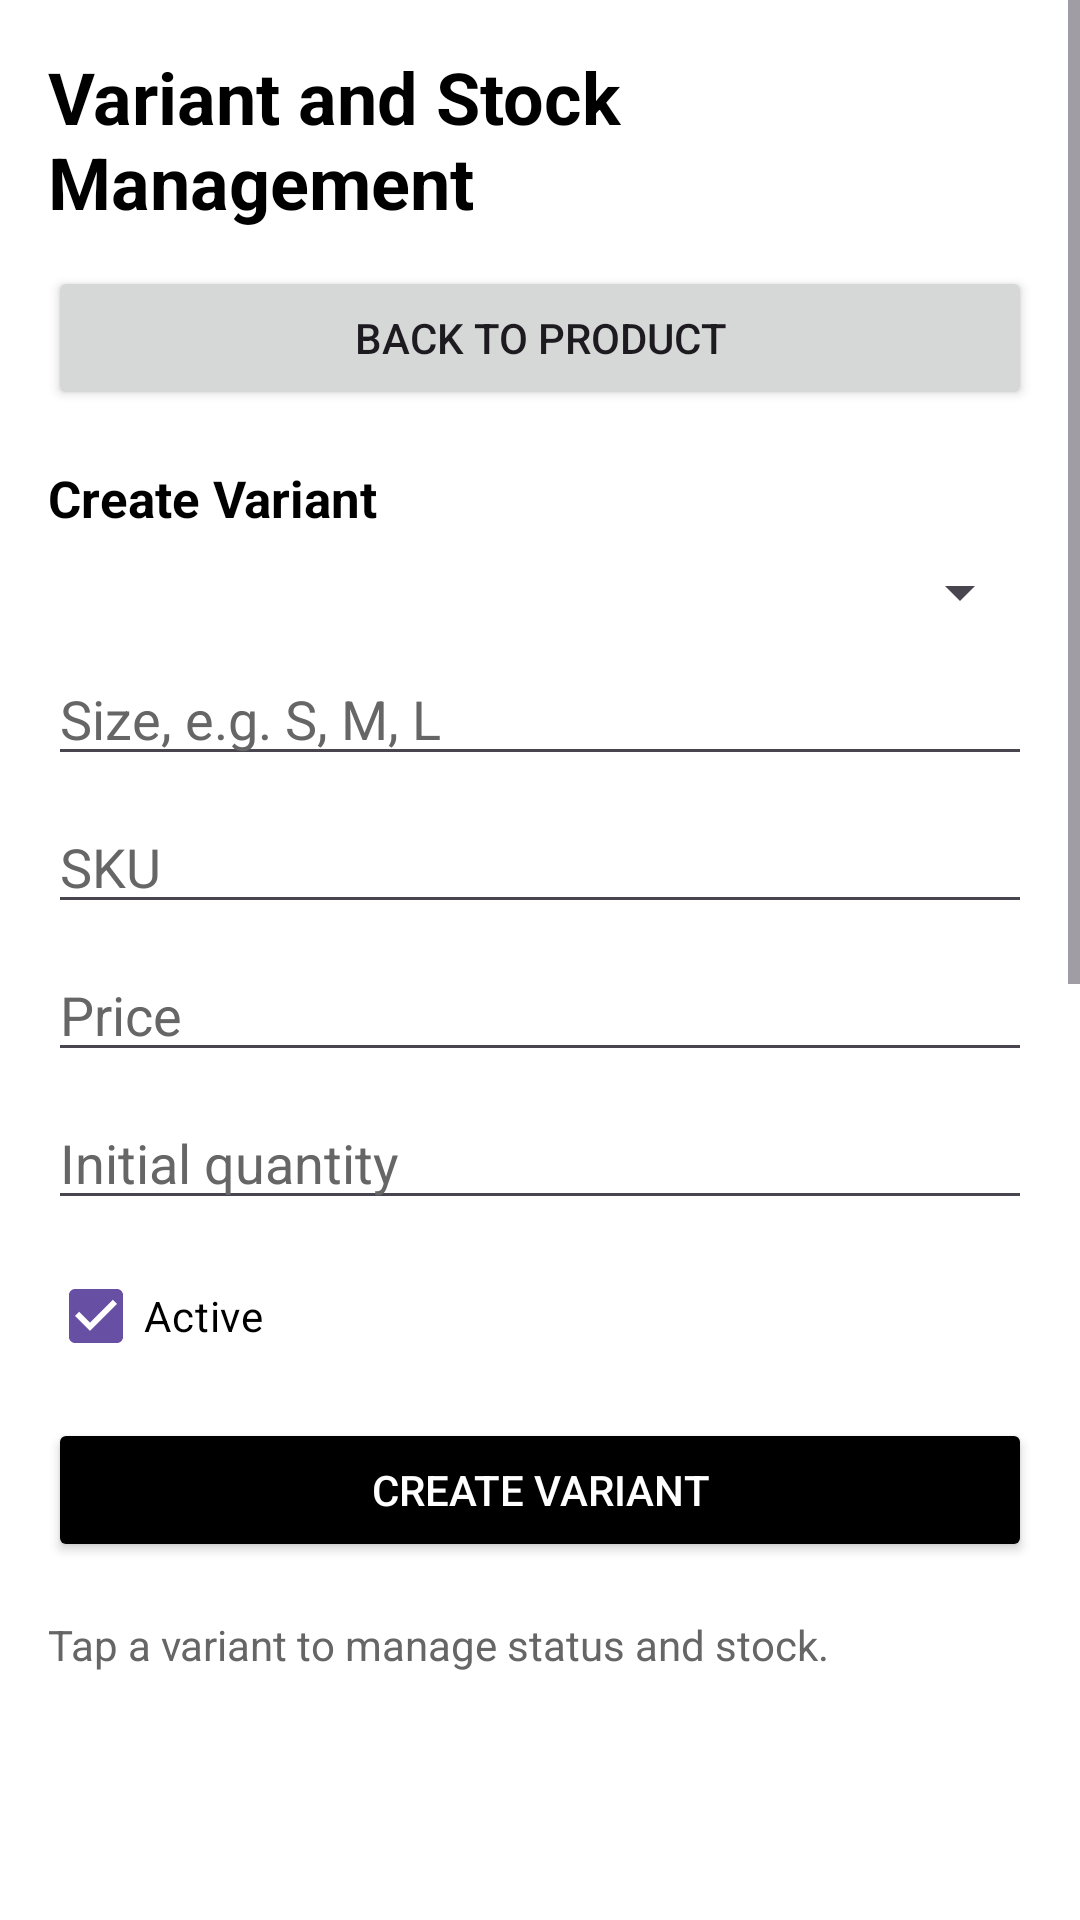

The Android layout XML behind this screen, and the referenced resources:
<!-- AndroidManifest.xml: application theme Theme.EshopAdmin -->
<!-- res/layout/activity_product_variants.xml -->
<?xml version="1.0" encoding="utf-8"?>
<ScrollView xmlns:android="http://schemas.android.com/apk/res/android"
    android:layout_width="match_parent"
    android:layout_height="match_parent"
    android:background="@color/adminBackground">

    <LinearLayout
        android:layout_width="match_parent"
        android:layout_height="wrap_content"
        android:orientation="vertical"
        android:padding="16dp">

        <TextView
            android:id="@+id/tvVariantsTitle"
            android:layout_width="match_parent"
            android:layout_height="wrap_content"
            android:text="Variant and Stock Management"
            android:textColor="@color/black"
            android:textSize="24sp"
            android:textStyle="bold" />

        <TextView
            android:id="@+id/tvVariantsStatus"
            android:layout_width="match_parent"
            android:layout_height="wrap_content"
            android:layout_marginTop="8dp"
            android:text=""
            android:textColor="@color/adminTextSecondary"
            android:textSize="14sp"
            android:visibility="gone" />

        <Button
            android:id="@+id/btnBackToProductForm"
            android:layout_width="match_parent"
            android:layout_height="wrap_content"
            android:layout_marginTop="12dp"
            android:text="Back to Product" />

        <TextView
            android:layout_width="match_parent"
            android:layout_height="wrap_content"
            android:layout_marginTop="18dp"
            android:text="Create Variant"
            android:textColor="@color/black"
            android:textSize="17sp"
            android:textStyle="bold" />

        <Spinner
            android:id="@+id/spVariantColor"
            android:layout_width="match_parent"
            android:layout_height="wrap_content"
            android:layout_marginTop="8dp" />

        <EditText
            android:id="@+id/edtVariantSize"
            android:layout_width="match_parent"
            android:layout_height="wrap_content"
            android:layout_marginTop="8dp"
            android:hint="Size, e.g. S, M, L"
            android:inputType="text"
            android:singleLine="true"
            android:textColor="@color/black"
            android:textColorHint="@color/adminTextSecondary" />

        <EditText
            android:id="@+id/edtVariantSku"
            android:layout_width="match_parent"
            android:layout_height="wrap_content"
            android:layout_marginTop="8dp"
            android:hint="SKU"
            android:inputType="text"
            android:singleLine="true"
            android:textColor="@color/black"
            android:textColorHint="@color/adminTextSecondary" />

        <EditText
            android:id="@+id/edtVariantPrice"
            android:layout_width="match_parent"
            android:layout_height="wrap_content"
            android:layout_marginTop="8dp"
            android:hint="Price"
            android:inputType="numberDecimal"
            android:singleLine="true"
            android:textColor="@color/black"
            android:textColorHint="@color/adminTextSecondary" />

        <EditText
            android:id="@+id/edtVariantQuantity"
            android:layout_width="match_parent"
            android:layout_height="wrap_content"
            android:layout_marginTop="8dp"
            android:hint="Initial quantity"
            android:inputType="number"
            android:singleLine="true"
            android:textColor="@color/black"
            android:textColorHint="@color/adminTextSecondary" />

        <CheckBox
            android:id="@+id/chkVariantActive"
            android:layout_width="match_parent"
            android:layout_height="wrap_content"
            android:layout_marginTop="8dp"
            android:checked="true"
            android:text="Active"
            android:textColor="@color/black" />

        <Button
            android:id="@+id/btnCreateVariant"
            android:layout_width="match_parent"
            android:layout_height="wrap_content"
            android:layout_marginTop="10dp"
            android:backgroundTint="@color/black"
            android:text="Create Variant"
            android:textColor="@color/white" />

        <TextView
            android:id="@+id/tvSelectedVariant"
            android:layout_width="match_parent"
            android:layout_height="wrap_content"
            android:layout_marginTop="18dp"
            android:text="Tap a variant to manage status and stock."
            android:textColor="@color/adminTextSecondary"
            android:textSize="14sp" />

        <ListView
            android:id="@+id/lvProductVariants"
            android:layout_width="match_parent"
            android:layout_height="260dp"
            android:layout_marginTop="10dp"
            android:divider="@color/adminDivider"
            android:dividerHeight="1dp" />

        <Button
            android:id="@+id/btnToggleVariantStatus"
            android:layout_width="match_parent"
            android:layout_height="wrap_content"
            android:layout_marginTop="12dp"
            android:backgroundTint="@color/black"
            android:text="Toggle Variant Status"
            android:textColor="@color/white" />

        <TextView
            android:layout_width="match_parent"
            android:layout_height="wrap_content"
            android:layout_marginTop="18dp"
            android:text="Stock Adjustment"
            android:textColor="@color/black"
            android:textSize="17sp"
            android:textStyle="bold" />

        <EditText
            android:id="@+id/edtStockNewQuantity"
            android:layout_width="match_parent"
            android:layout_height="wrap_content"
            android:layout_marginTop="8dp"
            android:hint="New quantity"
            android:inputType="number"
            android:singleLine="true"
            android:textColor="@color/black"
            android:textColorHint="@color/adminTextSecondary" />

        <EditText
            android:id="@+id/edtStockReason"
            android:layout_width="match_parent"
            android:layout_height="wrap_content"
            android:layout_marginTop="8dp"
            android:hint="Reason, e.g. Manual cycle count"
            android:inputType="text"
            android:singleLine="true"
            android:textColor="@color/black"
            android:textColorHint="@color/adminTextSecondary" />

        <EditText
            android:id="@+id/edtStockNotes"
            android:layout_width="match_parent"
            android:layout_height="90dp"
            android:layout_marginTop="8dp"
            android:gravity="top"
            android:hint="Notes"
            android:inputType="textMultiLine"
            android:textColor="@color/black"
            android:textColorHint="@color/adminTextSecondary" />

        <Button
            android:id="@+id/btnAdjustStock"
            android:layout_width="match_parent"
            android:layout_height="wrap_content"
            android:layout_marginTop="10dp"
            android:backgroundTint="@color/black"
            android:text="Adjust Stock"
            android:textColor="@color/white" />

        <TextView
            android:id="@+id/tvStockAdjustments"
            android:layout_width="match_parent"
            android:layout_height="wrap_content"
            android:layout_marginTop="14dp"
            android:text="Stock adjustment history appears after selecting a variant."
            android:textColor="@color/adminTextSecondary"
            android:textSize="14sp" />
    </LinearLayout>
</ScrollView>
<!-- resources referenced by this layout -->
<resources>
  <color name="adminBackground">#FFFFFFFF</color>
  <color name="adminDivider">#FFE0E0E0</color>
  <color name="adminTextSecondary">#666666</color>
  <color name="black">#FF000000</color>
  <color name="white">#FFFFFFFF</color>
  <style name="Theme.EshopAdmin" parent="Base.Theme.EshopAdmin" />
  <style name="Base.Theme.EshopAdmin" parent="Theme.Material3.DayNight.NoActionBar">
          
          
      </style>
</resources>
